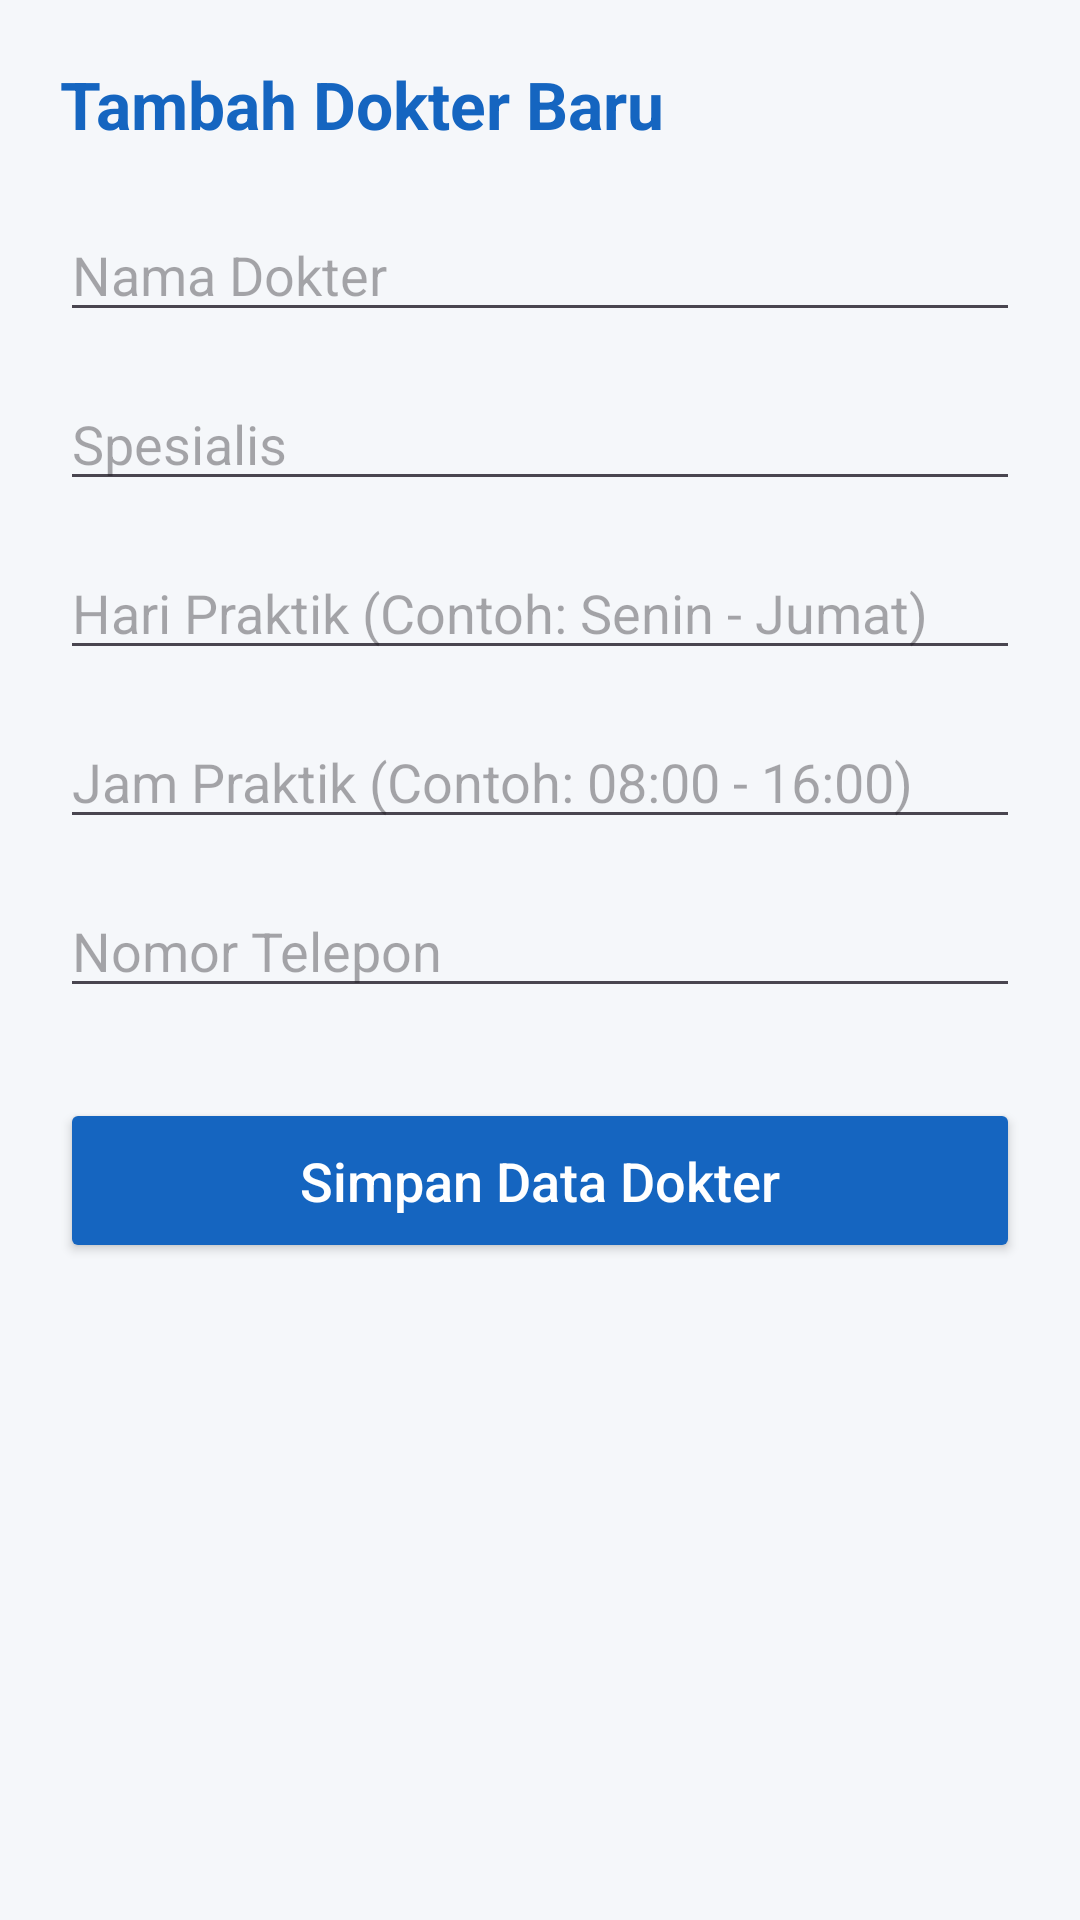

Android layout source for this screen:
<!-- AndroidManifest.xml: application theme Theme.KlinikKu -->
<!-- res/layout/activity_tambah_dokter.xml -->
<?xml version="1.0" encoding="utf-8"?>
<ScrollView xmlns:android="http://schemas.android.com/apk/res/android"
    android:layout_width="match_parent"
    android:layout_height="match_parent"
    android:background="#F5F7FA">

    <LinearLayout
        android:layout_width="match_parent"
        android:layout_height="wrap_content"
        android:orientation="vertical"
        android:padding="20dp">

        <TextView
            android:id="@+id/txtJudulTambahDokter"
            android:layout_width="wrap_content"
            android:layout_height="wrap_content"
            android:text="Tambah Dokter Baru"
            android:textSize="22sp"
            android:textStyle="bold"
            android:textColor="#1565C0"
            android:layout_marginBottom="20dp"/>

        <EditText
            android:id="@+id/edtNamaDokter"
            android:layout_width="match_parent"
            android:layout_height="wrap_content"
            android:hint="Nama Dokter"
            android:inputType="textPersonName"
            android:layout_marginBottom="15dp"
            android:importantForAutofill="no" />

        <EditText
            android:id="@+id/edtSpesialis"
            android:layout_width="match_parent"
            android:layout_height="wrap_content"
            android:hint="Spesialis"
            android:inputType="text"
            android:layout_marginBottom="15dp"
            android:importantForAutofill="no" />

        <EditText
            android:id="@+id/edtHari"
            android:layout_width="match_parent"
            android:layout_height="wrap_content"
            android:hint="Hari Praktik (Contoh: Senin - Jumat)"
            android:inputType="text"
            android:layout_marginBottom="15dp"
            android:importantForAutofill="no" />

        <EditText
            android:id="@+id/edtJam"
            android:layout_width="match_parent"
            android:layout_height="wrap_content"
            android:hint="Jam Praktik (Contoh: 08:00 - 16:00)"
            android:inputType="text"
            android:layout_marginBottom="15dp"
            android:importantForAutofill="no" />

        <EditText
            android:id="@+id/edtTelepon"
            android:layout_width="match_parent"
            android:layout_height="wrap_content"
            android:hint="Nomor Telepon"
            android:inputType="phone"
            android:layout_marginBottom="30dp"
            android:importantForAutofill="no" />

        <Button
            android:id="@+id/btnSimpanDokter"
            android:layout_width="match_parent"
            android:layout_height="55dp"
            android:text="Simpan Data Dokter"
            android:backgroundTint="#1565C0"
            android:textColor="@android:color/white"
            android:textSize="18sp"
            android:textAllCaps="false" />

    </LinearLayout>
</ScrollView>
<!-- resources referenced by this layout -->
<resources>
  <style name="Theme.KlinikKu" parent="Base.Theme.KlinikKu" />
  <style name="Base.Theme.KlinikKu" parent="Theme.Material3.DayNight.NoActionBar">
          
          
      </style>
</resources>
